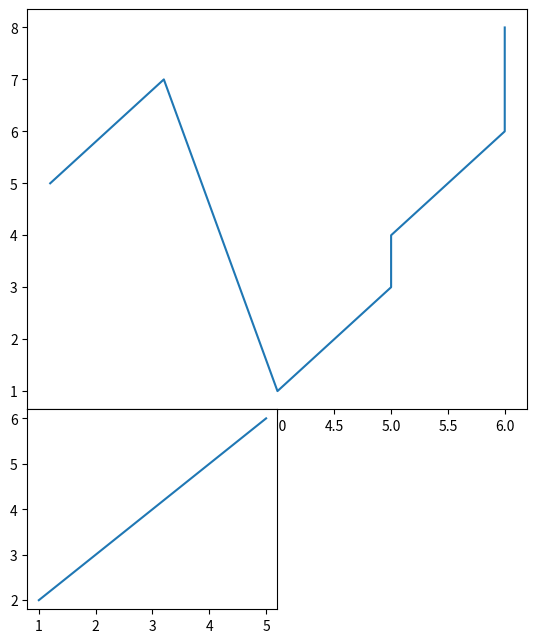

Here is the Python script that generated this plot:
# Python program to show pyplot module
import matplotlib.pyplot as plt
from matplotlib.figure import Figure

# Creating a new figure with width = 5 inches
# and height = 4 inches
fig = plt.figure(figsize=(5, 4))

# Creating first axes for the figure
ax1 = fig.add_axes([1, 1, 1, 1])

# Creating second axes for the figure
ax2 = fig.add_axes([1, 0.5, 0.5, 0.5])

# Adding the data to be plotted
ax1.plot([2, 3, 4, 5, 5, 6, 6],
         [5, 7, 1, 3, 4, 6, 8])
ax2.plot([1, 2, 3, 4, 5],
         [2, 3, 4, 5, 6])

plt.show()
